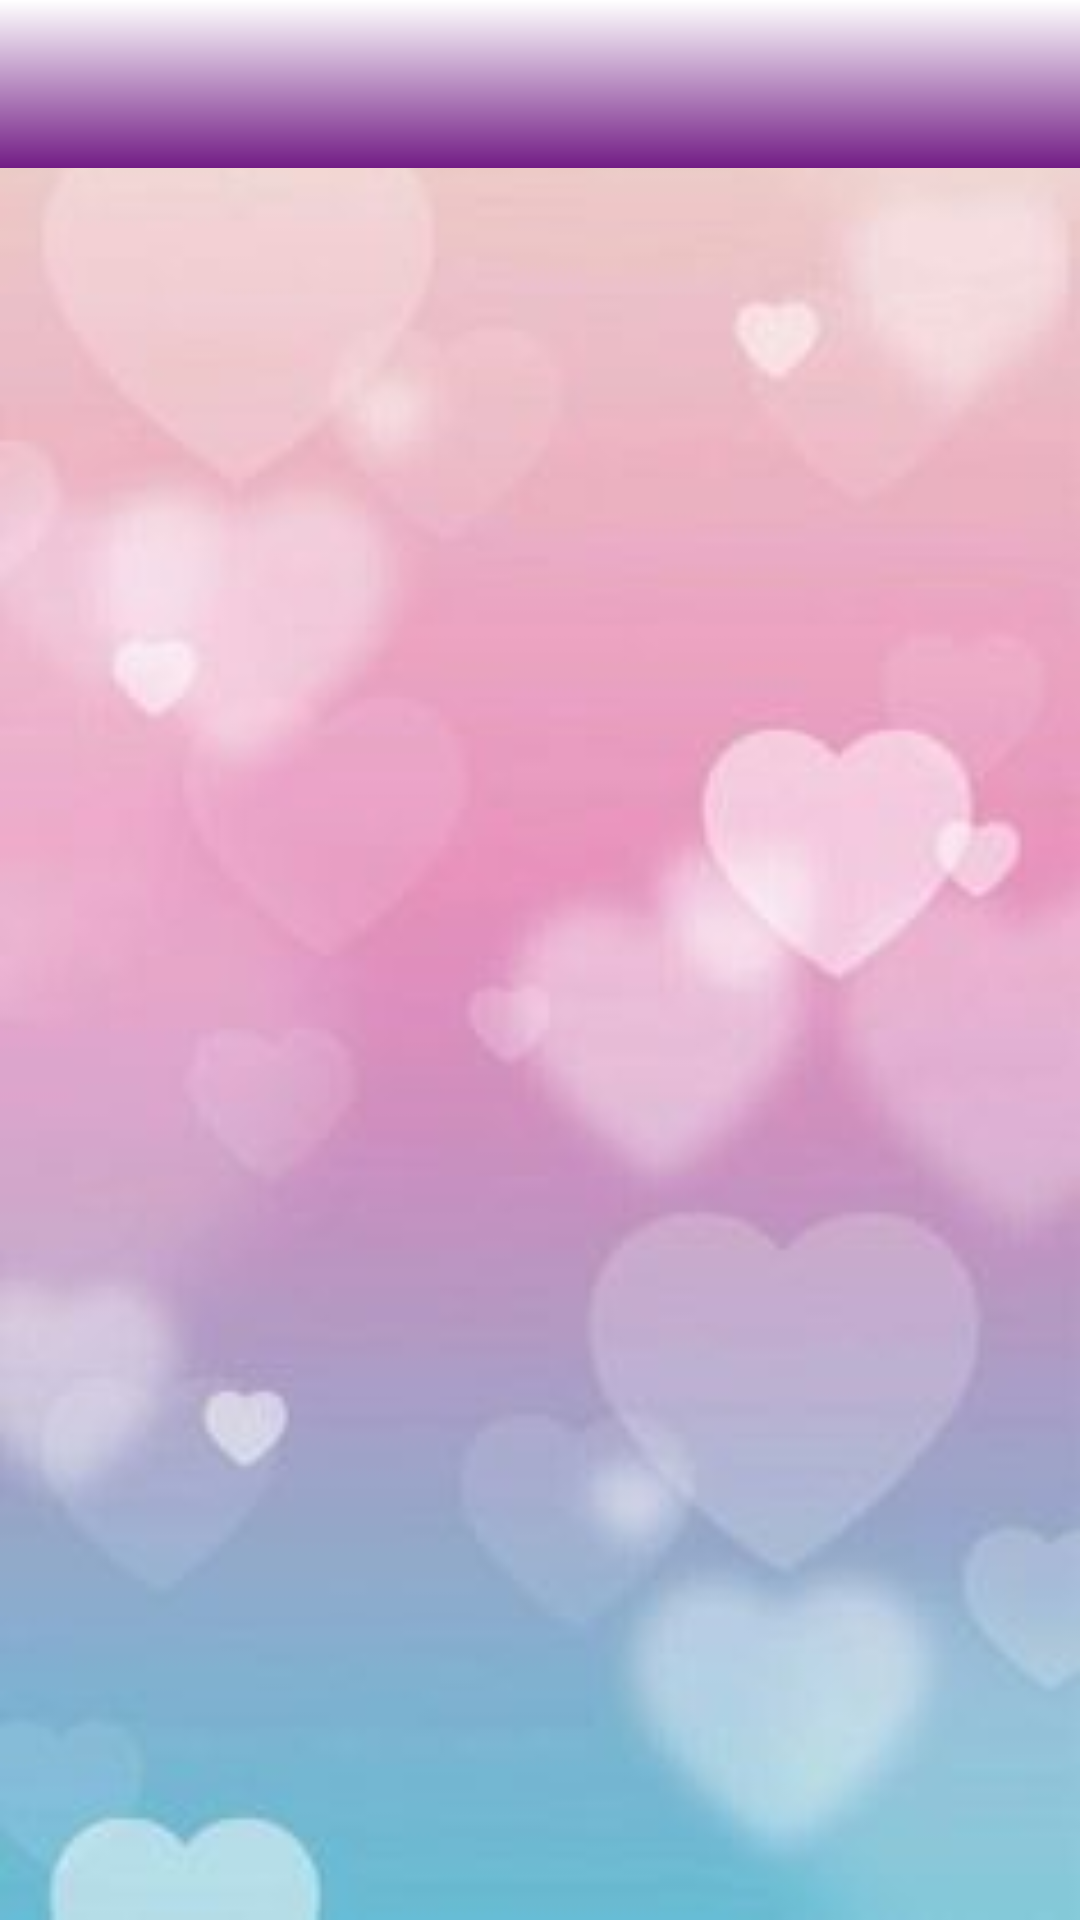

This screen was rendered from an Android layout file. Write that file and the resources it references.
<!-- AndroidManifest.xml: application theme Theme.AppCompat.Light.NoActionBar -->
<!-- res/layout/activity_note.xml -->
<?xml version="1.0" encoding="utf-8"?>
<androidx.constraintlayout.widget.ConstraintLayout xmlns:android="http://schemas.android.com/apk/res/android"
    xmlns:app="http://schemas.android.com/apk/res-auto"
    xmlns:tools="http://schemas.android.com/tools"
    android:layout_width="match_parent"
    android:layout_height="match_parent"
    android:background="@drawable/hearts_big_background"
    tools:context=".NoteActivity">

    <androidx.appcompat.widget.Toolbar
        android:id="@+id/toolbar"
        android:layout_width="match_parent"
        android:layout_height="?attr/actionBarSize"
        app:layout_constraintEnd_toEndOf="parent"
        app:layout_constraintStart_toStartOf="parent"
        app:layout_constraintTop_toTopOf="parent"
        android:background="@drawable/gradient"
        android:theme="@style/ThemeOverlay.AppCompat.Dark.ActionBar"/>

    <androidx.recyclerview.widget.RecyclerView
        android:id="@+id/listOfNotes"
        android:layout_width="0dp"
        android:layout_height="0dp"
        app:layout_constraintBottom_toBottomOf="parent"
        app:layout_constraintEnd_toEndOf="parent"
        app:layout_constraintStart_toStartOf="parent"
        app:layout_constraintTop_toBottomOf="@+id/toolbar" />
</androidx.constraintlayout.widget.ConstraintLayout>
<!-- resources referenced by this layout -->
<resources>
  <!-- drawable gradient (drawable) -->
  <?xml version="1.0" encoding="utf-8"?>
  <shape
  xmlns:android="http://schemas.android.com/apk/res/android"
  android:shape="rectangle">
  <gradient
      android:endColor="#FFFFFF"
      android:startColor="#721C85"
      android:angle="90"/>
  </shape>
  <!-- drawable hearts_big_background: jpg bitmap (drawable-mdpi, 6372 bytes) -->
</resources>
